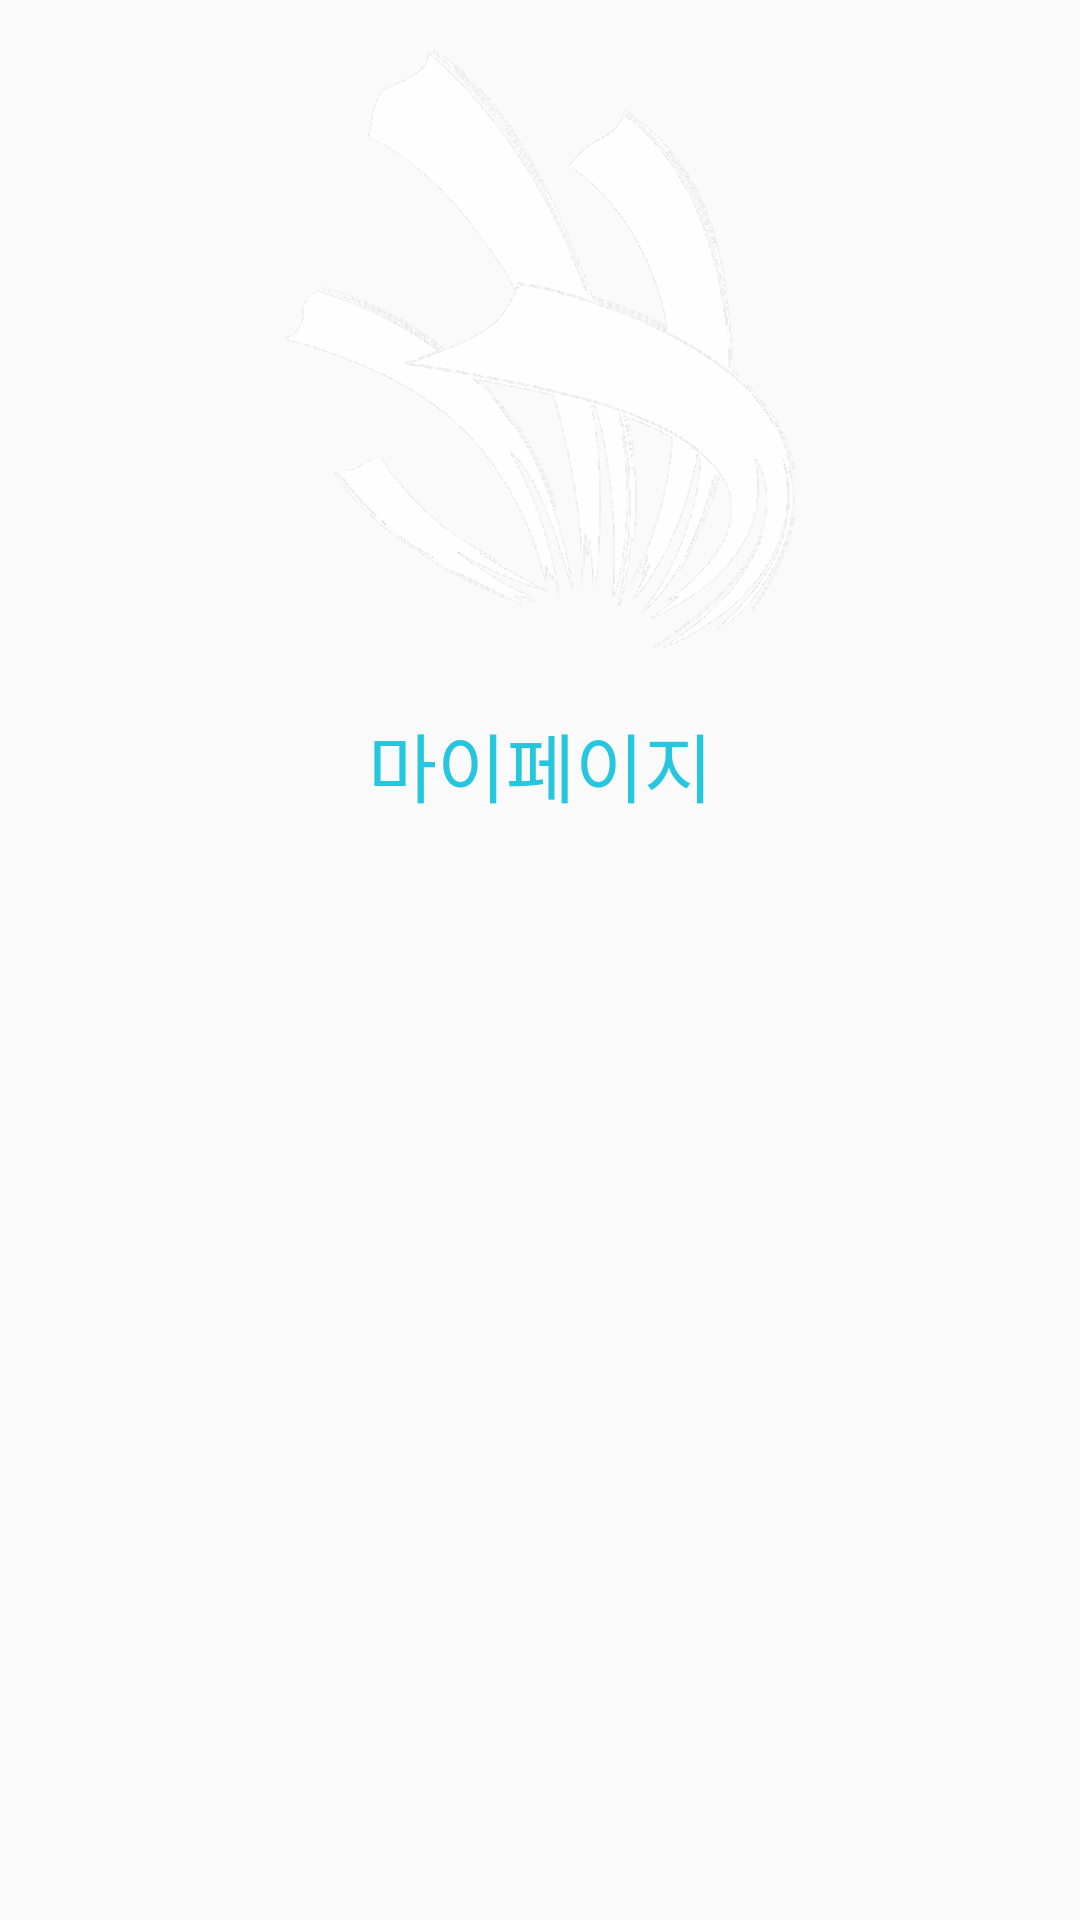

Write the Android layout XML for this screen, with the resource values it uses.
<!-- AndroidManifest.xml: application theme AppTheme -->
<!-- res/layout/activity_my_page.xml -->
<?xml version="1.0" encoding="utf-8"?>
<LinearLayout xmlns:android="http://schemas.android.com/apk/res/android"
    xmlns:tools="http://schemas.android.com/tools"
    android:layout_width="match_parent"
    android:layout_height="match_parent"
    android:orientation="vertical"
    android:paddingBottom="@dimen/activity_vertical_margin"
    android:paddingLeft="@dimen/activity_horizontal_margin"
    android:paddingRight="@dimen/activity_horizontal_margin"
    android:paddingTop="@dimen/activity_vertical_margin"
    tools:context="kr.edcan.alime.activity.MyPageActivity">

    <ImageView
        android:id="@+id/myPageLogo"
        android:layout_width="match_parent"
        android:layout_height="wrap_content"
        android:src="@drawable/title_login" />

    <TextView
        android:layout_width="match_parent"
        android:layout_height="wrap_content"
        android:layout_margin="20dp"
        android:gravity="center"
        android:text="마이페이지"
        android:textColor="@color/colorPrimary"
        android:textSize="25dp" />

    <ListView
        android:id="@+id/myPageListView"
        android:layout_width="match_parent"
        android:layout_height="match_parent" />
</LinearLayout>
<!-- resources referenced by this layout -->
<resources>
  <color name="colorPrimary">#26C6DE</color>
  <dimen name="activity_horizontal_margin">16dp</dimen>
  <dimen name="activity_vertical_margin">16dp</dimen>
  <!-- drawable title_login: png bitmap (drawable-hdpi, 26397 bytes) -->
  <style name="AppTheme" parent="Theme.AppCompat.Light.NoActionBar">
          
          <item name="android:windowDisablePreview">true</item>
          <item name="colorPrimary">@color/colorPrimary</item>
          <item name="colorPrimaryDark">@color/colorPrimaryDark</item>
          <item name="colorAccent">@color/colorAccent</item>
      </style>
  <color name="colorPrimaryDark">#1e99a8</color>
  <color name="colorAccent">#FF4081</color>
</resources>
